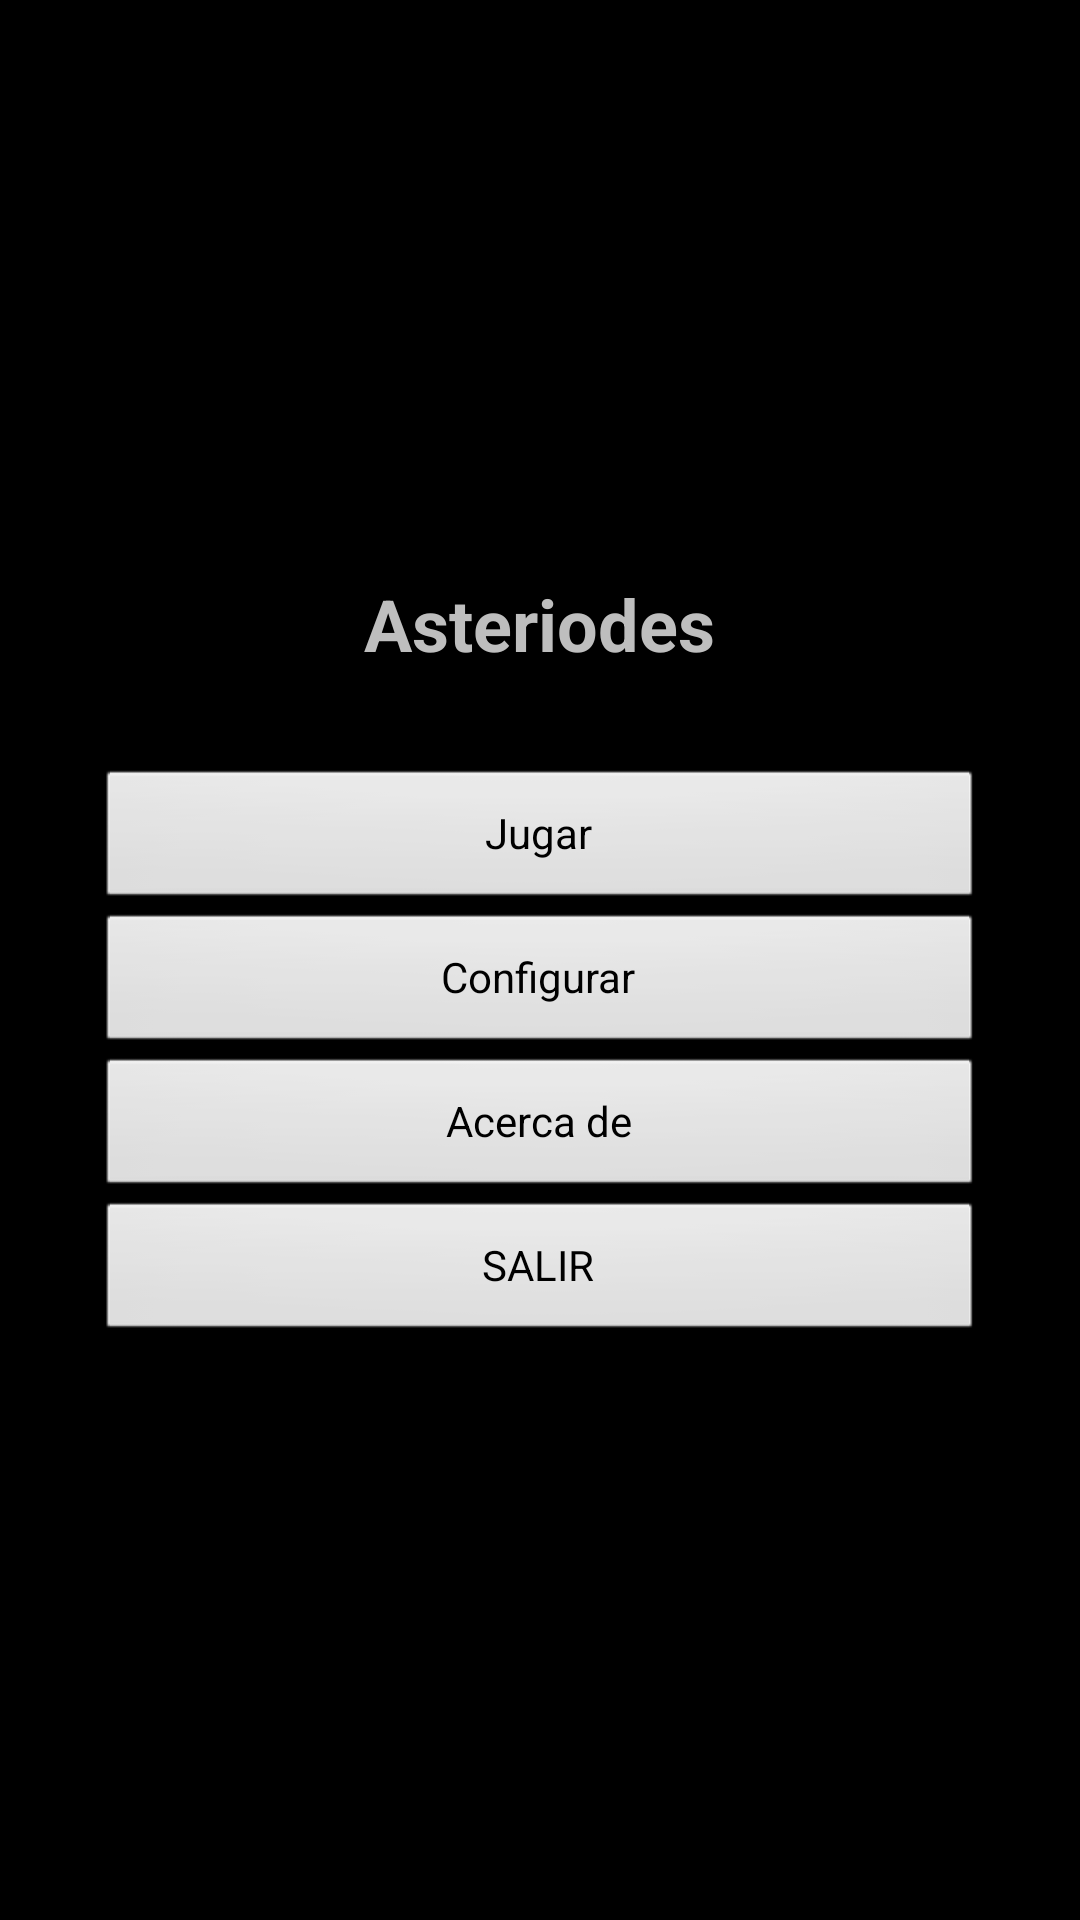

This screen was rendered from an Android layout file. Write that file and the resources it references.
<!-- AndroidManifest.xml: application theme android:Theme.NoTitleBar -->
<!-- res/layout/activity_main_con_linearlayout.xml -->
<?xml version="1.0" encoding="utf-8"?>
<LinearLayout xmlns:android="http://schemas.android.com/apk/res/android"
    xmlns:app="http://schemas.android.com/apk/res-auto"
    xmlns:tools="http://schemas.android.com/tools"
    android:layout_width="match_parent"
    android:gravity="center"
    android:padding="32dp"
    android:layout_height="match_parent"
    android:orientation="vertical"
    tools:context="com.fva.asteroides.MainActivity">

    <TextView
        android:layout_width="wrap_content"
        android:layout_height="wrap_content"
        android:gravity="center"
        android:text="Asteriodes"
        android:textSize="24sp"
        android:layout_marginBottom="32dp"
        android:textStyle="bold" />

    <Button
        android:id="@+id/button"
        android:layout_width="match_parent"
        android:layout_height="wrap_content"

        android:text="Jugar" />

    <Button
        android:id="@+id/button2"
        android:layout_width="match_parent"
        android:layout_height="wrap_content"
        android:text="Configurar"
        />

    <Button
        android:id="@+id/button3"
        android:layout_width="match_parent"
        android:layout_height="wrap_content"
        android:text="Acerca de"
        />

    <Button
        android:id="@+id/button4"
        android:layout_width="match_parent"
        android:layout_height="wrap_content"
        android:text="SALIR"
        />

</LinearLayout>
<!-- resources referenced by this layout -->
<resources>

</resources>
